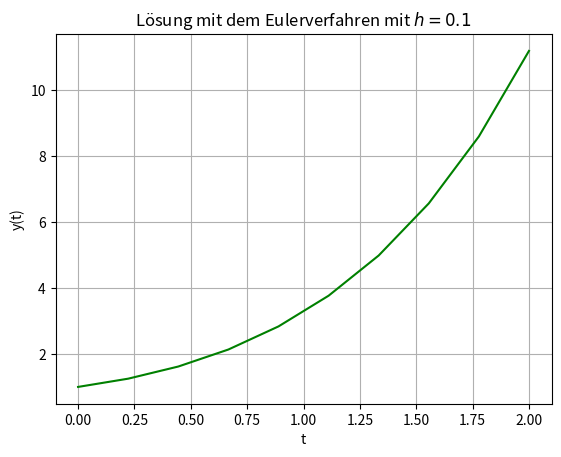

The script that saved this image:
# -*- coding: utf-8 -*-
"""
Example for a simple one-dimensionale Euler
"""
import numpy as np
import matplotlib.pyplot as plt


def f(t, y):
    """
    Function in the ode,

    Parameters
    ----------
    t : float
        Independent variable.
    y : float
        solution we look for.

    Returns
    -------
    float.
    """
    return (t + y)


n = 9
a = 0.0
b = 2.0
h = (b-a)/(n-1)

t = np.linspace(a, b, num=n+1)
y = np.zeros(shape=(n+1,))

y[0] = 1.0
for i in np.arange(n):
    y[i+1] = y[i] + h*f(t[i], y[i])

fig = plt.figure()
plt.grid(True)

# Grafische Ausgabe
plt.plot(t, y, 'g-')
plt.title('Lösung mit dem Eulerverfahren mit $h=0.1$')
plt.xlabel('t')
plt.ylabel('y(t)')

# Plot abspeichern
# plt.savefig('images/euler2.png', dpi=150)
plt.show()
